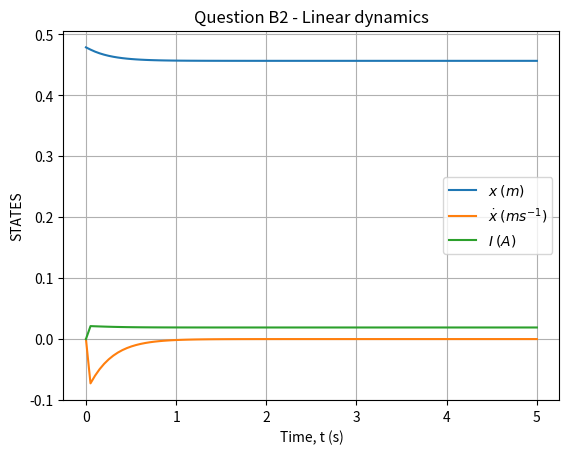

Generate this figure with matplotlib:
import numpy as np
import matplotlib.pyplot as plt
import sympy as sym
from scipy.integrate import odeint

m = 0.425
g = 9.81
d = 0.42
delta = 0.65
r = 0.125
R = 53
L0 = 0.120
L1 = 0.025
alpha = 1.2
c = 6815
k = 1880
b = 10.4
phi = (42/180 * np.pi)


def linear_system(state, t):
    x = state[0]
    xd = state[1]
    I = state[2]

    v = R*(delta - x) * ((k * (x - d) - m * g * np.sin(phi)) ** 0.5)
    v /= (c ** 0.5)

    a1_val = (2 * I) / ((delta - x) ** 2)
    a3_val = 1 / (L0 + L1 * np.exp(-alpha * (delta - x)))

    xdd = (5/7*m)*(c*(a1_val*(I - v/R)) - b*xd)
    Id = a3_val*(-R*I + v)

    return [xd, xdd, Id]


x = 0.75*(d + ((m*g*np.sin(phi))/k)) + 0.25*delta

state0 = [x, 0, 0]
t = np.linspace(0.0, 5.0, 100)

state = odeint(linear_system, state0, t)

plt.plot(t, state)
plt.title("Question B2 - Linear dynamics")
plt.xlabel('Time, t (s)')
plt.ylabel('STATES')
plt.legend(('$x$ $(m)$ ', '$\dot{x}$ $(ms^{-1})$', '$I$ $(A)$'))
plt.grid()
plt.show()
